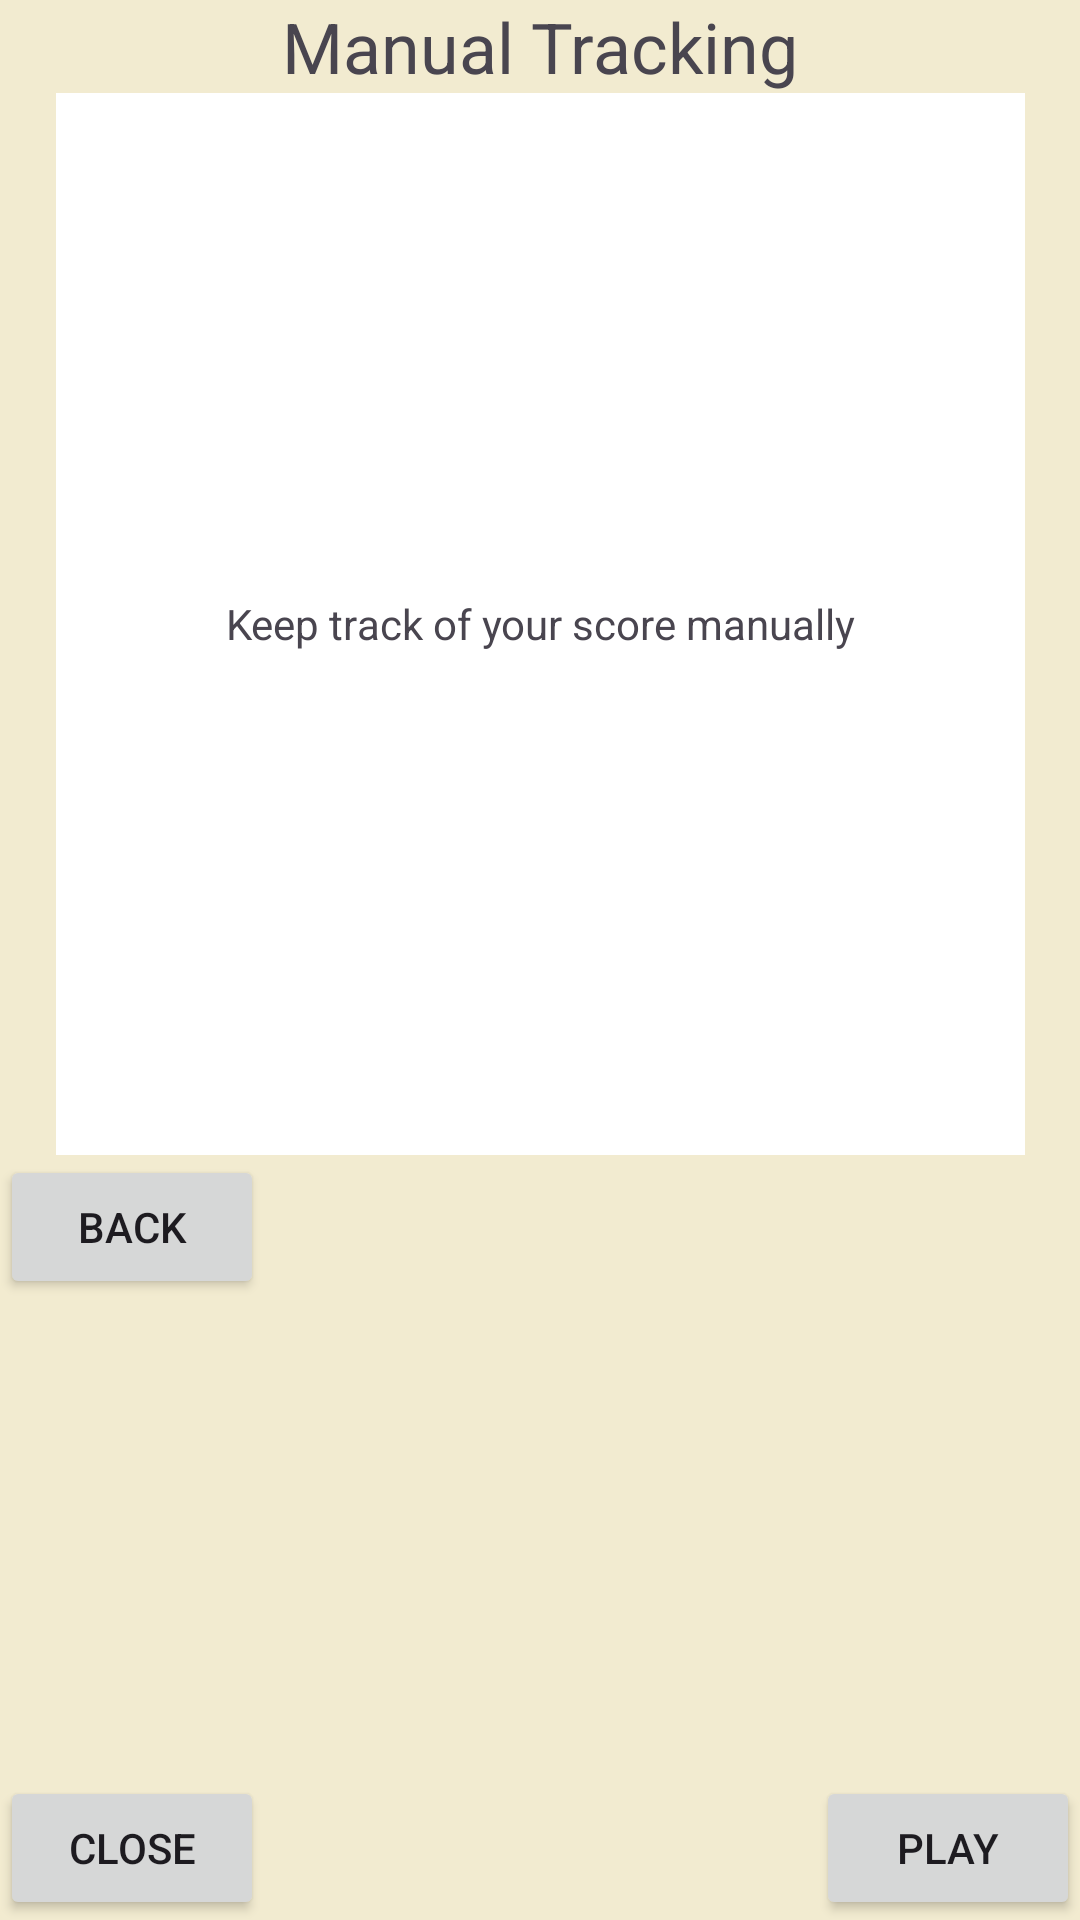

This screen was rendered from an Android layout file. Write that file and the resources it references.
<!-- AndroidManifest.xml: application theme Theme.ScoreTrack -->
<!-- res/layout/activity_spelomschrijving_manualtracking.xml -->
<?xml version="1.0" encoding="utf-8"?>
<androidx.constraintlayout.widget.ConstraintLayout xmlns:android="http://schemas.android.com/apk/res/android"
    xmlns:app="http://schemas.android.com/apk/res-auto"
    xmlns:tools="http://schemas.android.com/tools"
    android:layout_width="match_parent"
    android:layout_height="match_parent"
    android:background="#f2ebd0"
    tools:context=".activity_spelomschrijving_manualtracking">

    <TextView
        android:id="@+id/titel"
        android:layout_width="wrap_content"
        android:layout_height="wrap_content"
        android:text="Manual Tracking"
        android:textSize="70px"
        app:layout_constraintTop_toTopOf="parent"
        app:layout_constraintStart_toStartOf="parent"
        app:layout_constraintEnd_toEndOf="parent" />

    <TextView
        android:id="@+id/omschrijvingmt"
        android:layout_width="323dp"
        android:layout_height="354dp"
        android:background="#FFFFFF"
        android:gravity="center"
        android:text="Keep track of your score manually"
        app:layout_constraintTop_toBottomOf="@id/titel"
        app:layout_constraintStart_toStartOf="parent"
        app:layout_constraintEnd_toEndOf="parent" />

    <Button
        android:id="@+id/bj_terug"
        android:layout_width="wrap_content"
        android:layout_height="wrap_content"
        android:text="Back"
        app:layout_constraintTop_toBottomOf="@id/omschrijvingmt"
        app:layout_constraintStart_toStartOf="parent" />

    <Button
        android:id="@+id/sluiten"
        android:layout_width="wrap_content"
        android:layout_height="wrap_content"
        android:text="Close"
        app:layout_constraintBottom_toBottomOf="parent"
        app:layout_constraintStart_toStartOf="parent" />

    <Button
        android:id="@+id/bj_spelen"
        android:layout_width="wrap_content"
        android:layout_height="wrap_content"
        android:text="Play"
        app:layout_constraintBottom_toBottomOf="parent"
        app:layout_constraintEnd_toEndOf="parent" />

</androidx.constraintlayout.widget.ConstraintLayout>
<!-- resources referenced by this layout -->
<resources>
  <style name="Theme.ScoreTrack" parent="Base.Theme.ScoreTrack" />
  <style name="Base.Theme.ScoreTrack" parent="Theme.Material3.DayNight.NoActionBar">
          
          
      </style>
</resources>
